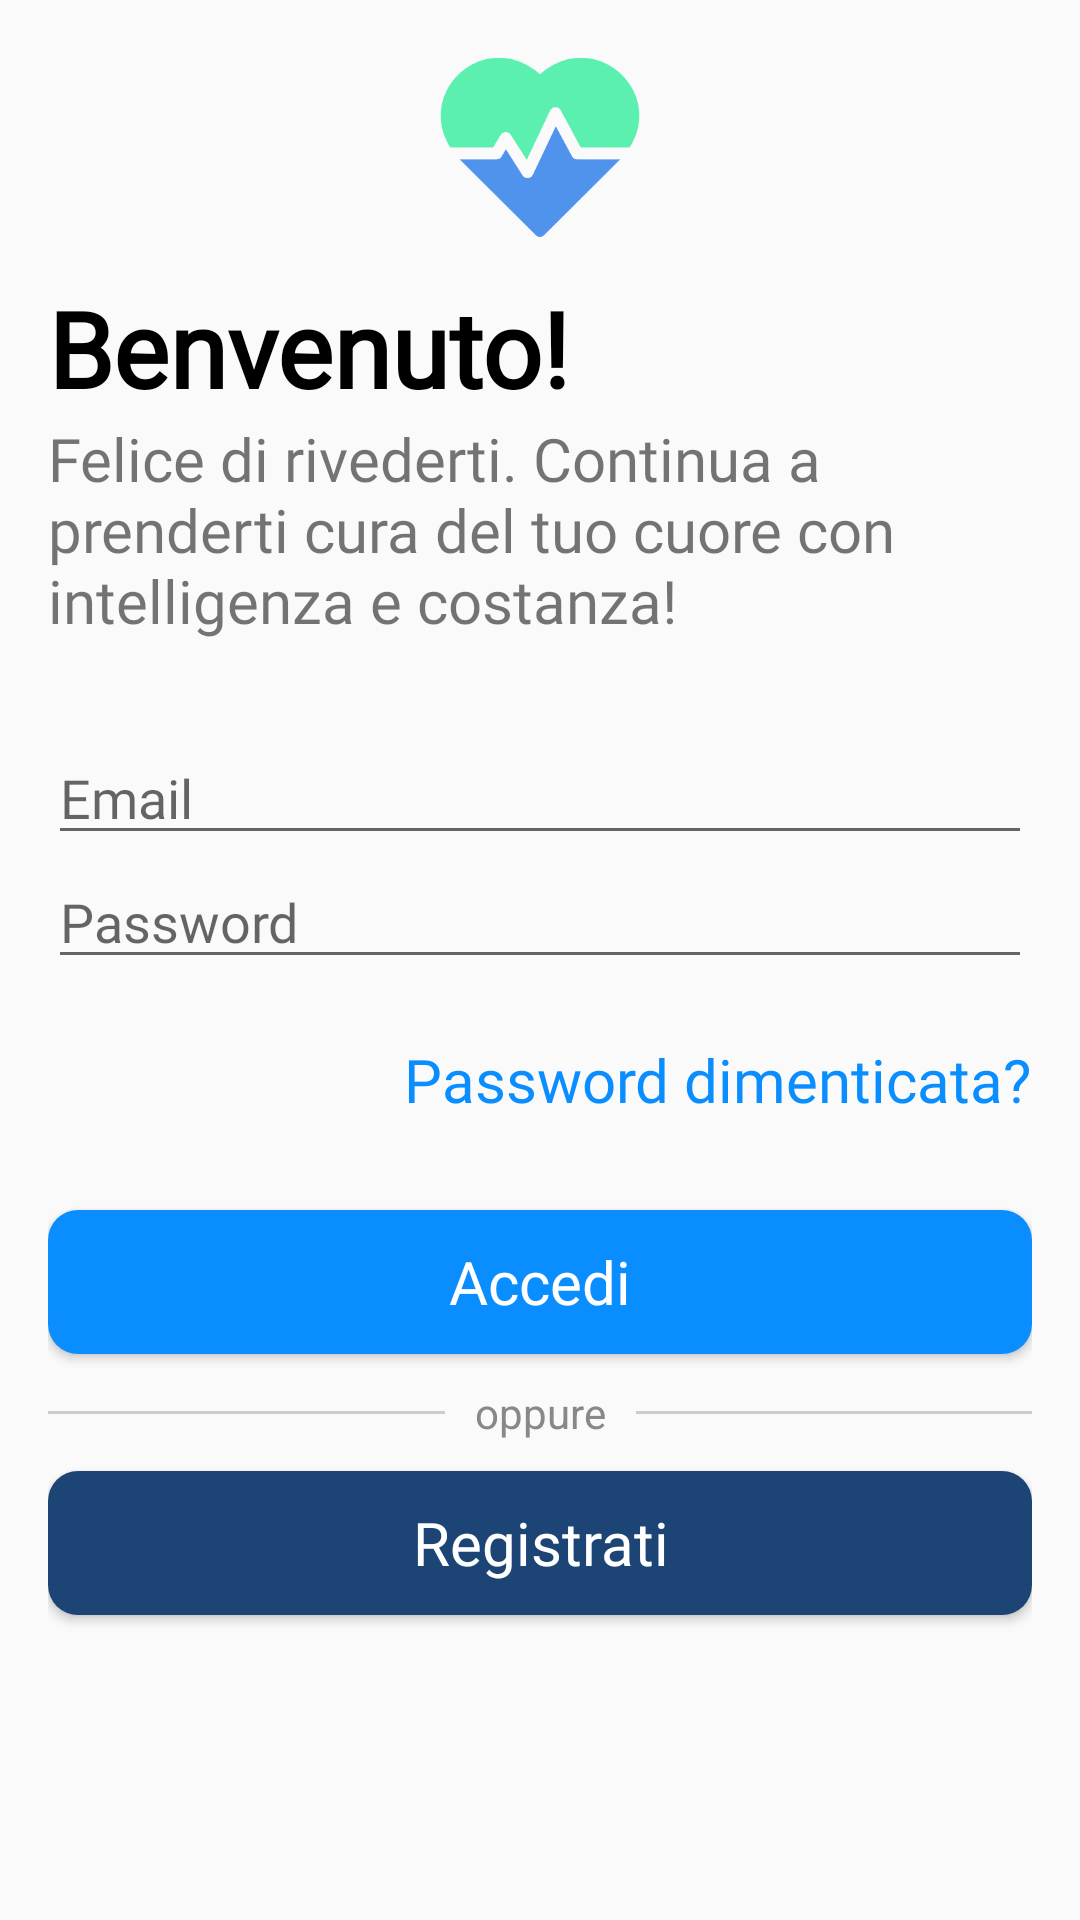

Here is an Android app screen rendered from its layout file. Give the layout XML and the strings, colors and styles it references.
<!-- AndroidManifest.xml: application theme Theme.AppCompat.Light.NoActionBar -->
<!-- res/layout/fragment_login.xml -->
<androidx.constraintlayout.widget.ConstraintLayout xmlns:android="http://schemas.android.com/apk/res/android"
    xmlns:app="http://schemas.android.com/apk/res-auto"
    android:id="@+id/fragment_container"
    android:orientation="vertical"
    android:padding="16dp"

    android:layout_width="match_parent"
    android:layout_height="match_parent">

    <ImageView
        app:layout_constraintTop_toTopOf="parent"
        app:layout_constraintStart_toStartOf="parent"
        app:layout_constraintEnd_toEndOf="parent"
        android:id="@+id/logo"
        android:layout_width="200px"
        android:layout_height="200px"
        android:src="@drawable/logo"
        />

    <LinearLayout
        android:id="@+id/text"
        android:orientation="vertical"
        app:layout_constraintTop_toBottomOf="@id/logo"
        android:layout_width="match_parent"
        android:layout_height="wrap_content">
        <TextView
            android:layout_marginTop="10dp"
            android:layout_width="match_parent"
            android:layout_height="wrap_content"
            android:text="Benvenuto!"
            android:textColor="@color/black"
            android:textStyle="bold"
            android:textSize="35sp"
            android:fontFamily="@font/textablack" />
        <TextView
            android:layout_width="match_parent"
            android:layout_height="wrap_content"
            android:fontFamily="@font/textabold"
            android:text="@string/welcome_text"
            android:textSize="20sp"/>
    </LinearLayout>

    <EditText
        app:layout_constraintTop_toBottomOf="@id/text"
        android:layout_marginTop="30dp"
        android:id="@+id/email"
        android:hint="Email"
        android:fontFamily="@font/textabold"
        android:layout_width="match_parent"
        android:layout_height="wrap_content"/>

    <EditText
        app:layout_constraintTop_toBottomOf="@id/email"
        android:id="@+id/password"
        android:hint="Password"
        android:fontFamily="@font/textabold"
        android:inputType="textPassword"
        android:layout_width="match_parent"
        android:layout_height="wrap_content"/>
    <TextView
        android:id="@+id/password_forgotten"
        app:layout_constraintTop_toBottomOf="@id/password"
        app:layout_constraintEnd_toEndOf="parent"
        android:layout_width="wrap_content"
        android:layout_height="wrap_content"
        android:fontFamily="@font/textabold"
        android:text="Password dimenticata?"
        android:textColor="@color/blue_cura"
        android:textSize="20sp"
        android:layout_marginTop="20dp"
        />
    <TextView
        android:id="@+id/errortext"
        app:layout_constraintTop_toBottomOf="@id/password"
        app:layout_constraintStart_toStartOf="parent"
        android:layout_width="wrap_content"
        android:layout_height="wrap_content"
        android:fontFamily="@font/textabold"
        android:text=""
        android:textColor="#FF0000"
        android:textSize="20sp"
        />
    <androidx.appcompat.widget.AppCompatButton
        android:id="@+id/accedi"
        app:layout_constraintTop_toBottomOf="@id/password_forgotten"
        android:layout_marginTop="30dp"
        android:paddingVertical="7dp"
        android:layout_width="match_parent"
        android:layout_height="wrap_content"
        android:text="Accedi"
        android:fontFamily="@font/textabold"
        android:textAllCaps="false"
        android:textColor="@color/white"
        android:textSize="20sp"
        android:background="@drawable/drawable_button"
        />

    <androidx.constraintlayout.widget.ConstraintLayout
        android:id="@+id/oppure"
        app:layout_constraintTop_toBottomOf="@id/accedi"
        android:layout_marginTop="10dp"
        android:layout_width="match_parent"
        android:layout_height="wrap_content">
        <View
            android:id="@+id/lineLeft"
            android:layout_width="0dp"
            android:layout_height="1dp"
            android:background="#CCCCCC"
            app:layout_constraintBottom_toBottomOf="@id/tvOr"
            app:layout_constraintEnd_toStartOf="@id/tvOr"
            app:layout_constraintStart_toStartOf="parent"
            app:layout_constraintTop_toTopOf="@id/tvOr" />

        <TextView
            android:id="@+id/tvOr"
            android:layout_width="wrap_content"
            android:layout_height="wrap_content"
            android:layout_marginHorizontal="16dp"
            android:text="oppure"
            android:textColor="#888888"
            android:textSize="14sp"
            android:paddingHorizontal="10dp"
            app:layout_constraintBottom_toBottomOf="parent"
            app:layout_constraintEnd_toEndOf="parent"
            app:layout_constraintStart_toStartOf="parent"
            app:layout_constraintTop_toTopOf="parent" />

        <View
            android:id="@+id/lineRight"
            android:layout_width="0dp"
            android:layout_height="1dp"
            android:background="#CCCCCC"
            app:layout_constraintBottom_toBottomOf="@id/tvOr"
            app:layout_constraintEnd_toEndOf="parent"
            app:layout_constraintStart_toEndOf="@id/tvOr"
            app:layout_constraintTop_toTopOf="@id/tvOr" />
    </androidx.constraintlayout.widget.ConstraintLayout>

    <androidx.appcompat.widget.AppCompatButton
        android:id="@+id/registrati"
        app:layout_constraintTop_toBottomOf="@id/oppure"
        android:layout_marginTop="10dp"
        android:paddingVertical="7dp"
        android:layout_width="match_parent"
        android:layout_height="wrap_content"
        android:text="Registrati"
        android:fontFamily="@font/textabold"
        android:textAllCaps="false"
        android:textColor="@color/white"
        android:textSize="20sp"
        android:background="@drawable/drawable_button_secondary"
        />

</androidx.constraintlayout.widget.ConstraintLayout>
<!-- resources referenced by this layout -->
<resources>
  <color name="black">#FF000000</color>
  <color name="blue_cura">#0a8eff</color>
  <color name="white">#FFFFFFFF</color>
  <!-- drawable drawable_button (drawable) -->
  <?xml version="1.0" encoding="utf-8"?>
  <shape xmlns:android="http://schemas.android.com/apk/res/android"
      android:shape="rectangle">
      <corners android:radius="10dp"/>
      <solid android:color="@color/blue_cura"/>
  
  </shape>
  <!-- drawable drawable_button_secondary (drawable) -->
  <?xml version="1.0" encoding="utf-8"?>
  <shape xmlns:android="http://schemas.android.com/apk/res/android"
      android:shape="rectangle">
      <corners android:radius="10dp"/>
      <solid android:color="@color/secondary_blue_cura"/>
  
  </shape>
  <!-- drawable logo: png bitmap (drawable, 11181 bytes) -->
  <string name="welcome_text">Felice di rivederti. Continua a prenderti cura del tuo cuore con intelligenza e costanza!</string>
  <color name="secondary_blue_cura">#1c4475</color>
</resources>
